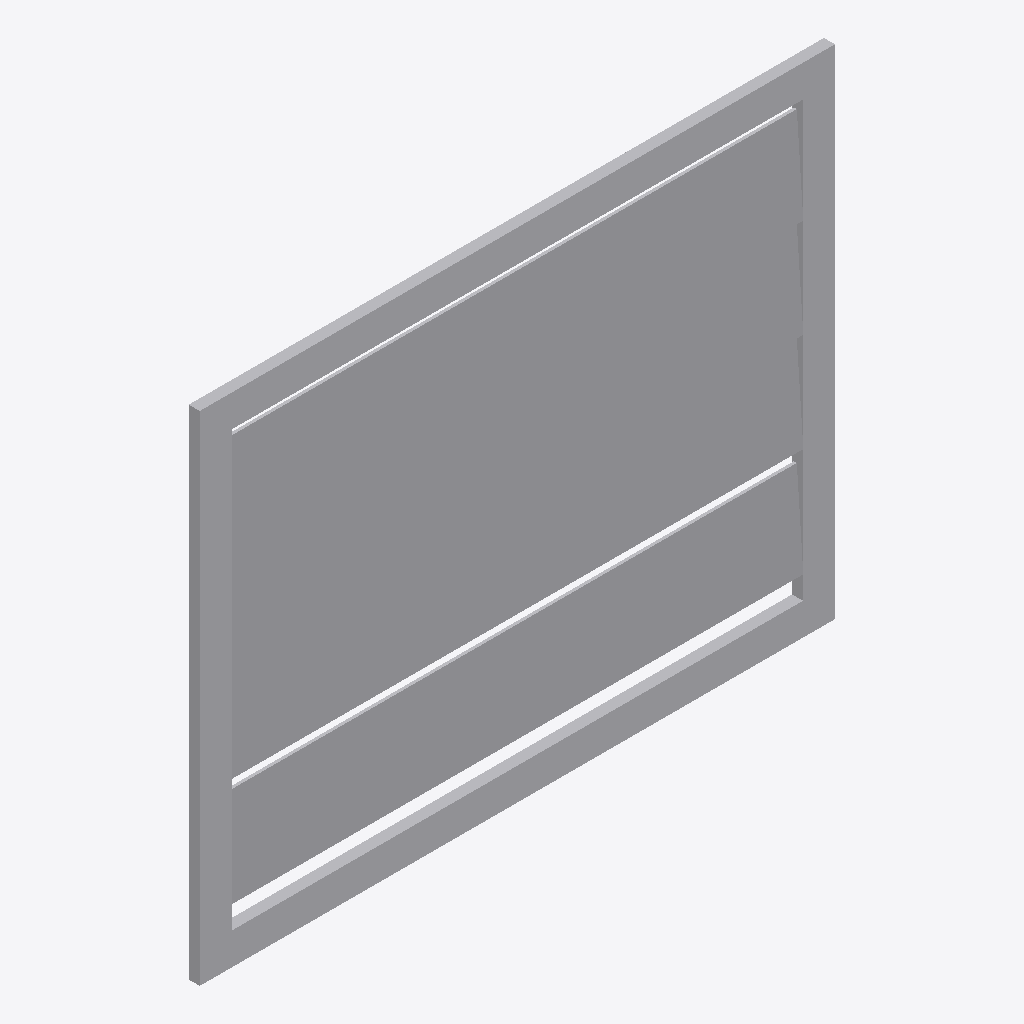
Isometric view of an IFC building model (IFC-SPF (STEP), schema IFC4, length unit millimetre), seen from the south-west, elements coloured by IFC class: 1 other element (light grey).
Extent 0.995 m × 0.018 m × 0.780 m (x, y, z). Elements (1): 1 IfcFurniture.

HEADER;
FILE_DESCRIPTION(('ViewDefinition [CoordinationView]'),'2;1');
FILE_NAME('','2025-04-16T18:47:05',(),(),'IfcOpenShell 0.7.0','IfcOpenShell 0.7.0','');
FILE_SCHEMA(('IFC4'));
ENDSEC;
DATA;
#1=IFCPROJECT('1SDW1LS_b7ee5kdAkPEyh1',$,'My Project',$,$,$,$,(#66),#45);
#127=IFCSITE('2B1sTrK5b7Jei0VHZAA0Gn',#126,'My Site',$,$,$,$,$,$,$,$,$,$,$);
#125=IFCFURNITURE('3ivagY77z7GBSy0JU8apdX',#51,$,$,$,#136,#124,$,$);
ENDSEC;
